Image classification data set "new-dataset" (renyuan-fei/CV on GitHub). Class labels (3): paper, rock, scissors.

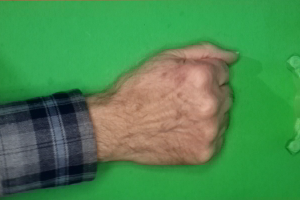
Label: rock

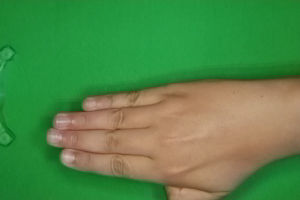
Label: paper

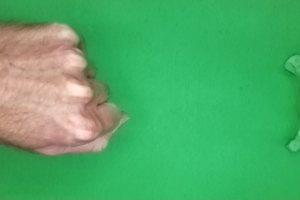
Label: rock

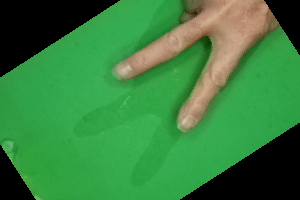
Label: scissors

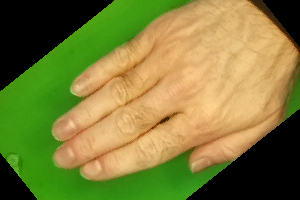
Label: paper

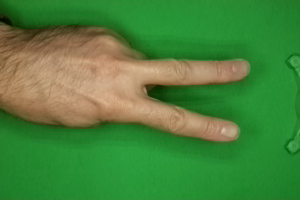
Label: scissors
